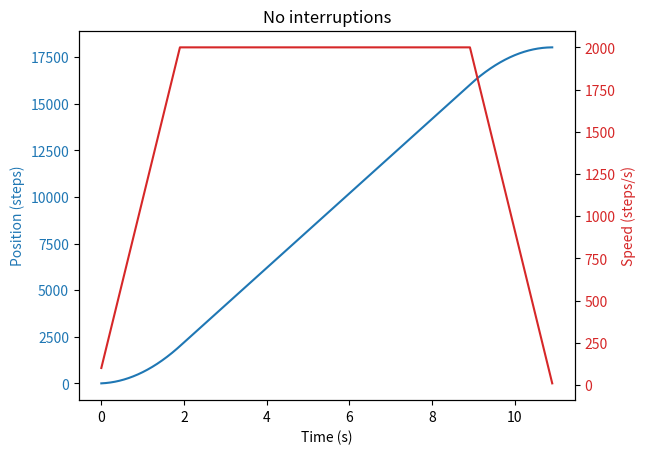
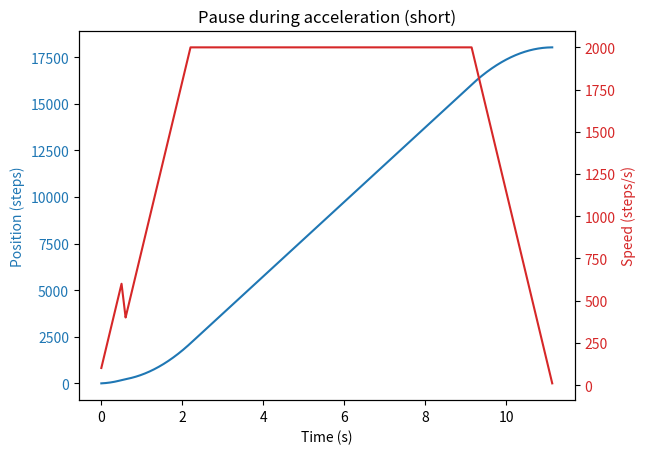
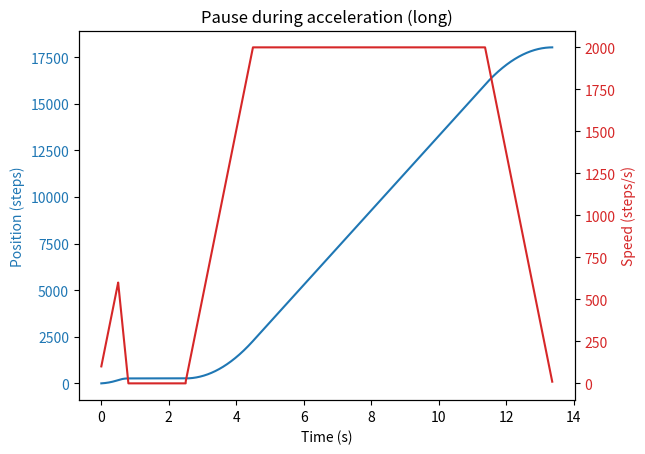
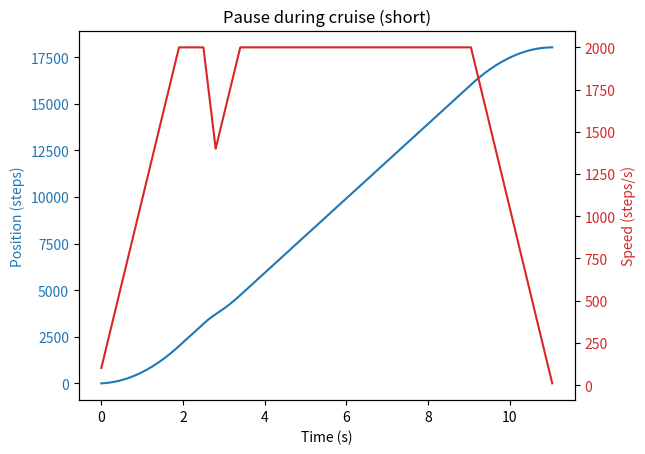
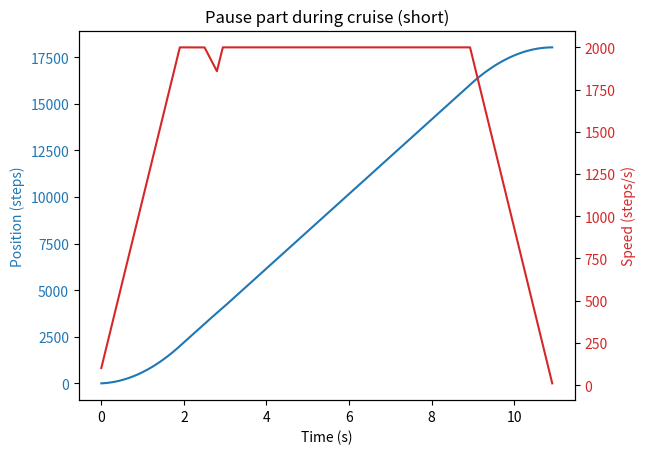
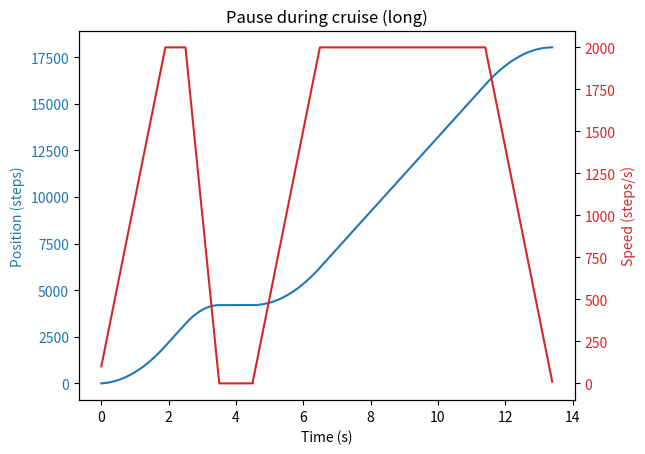
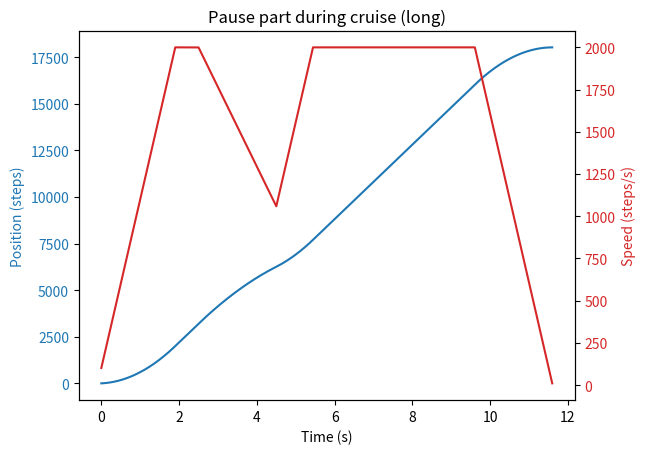
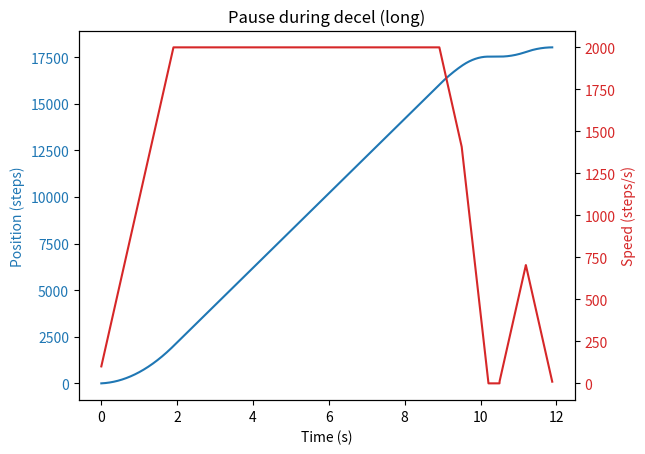
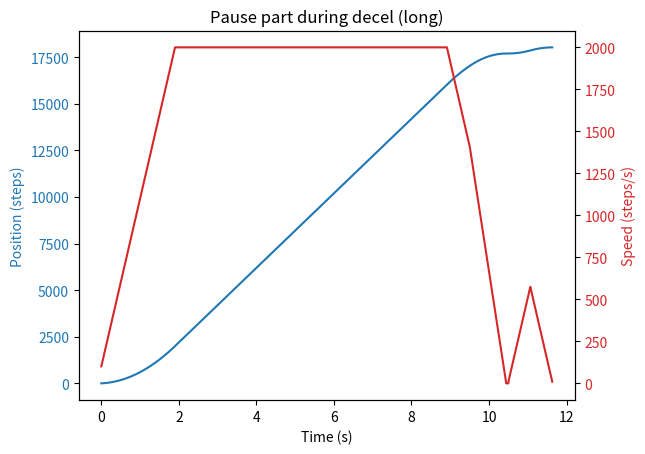
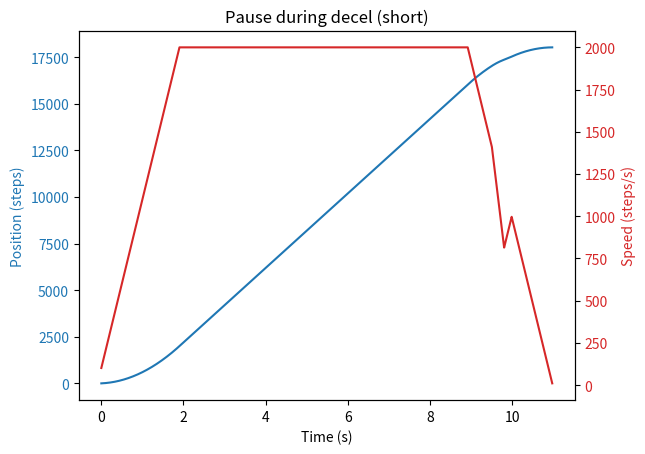
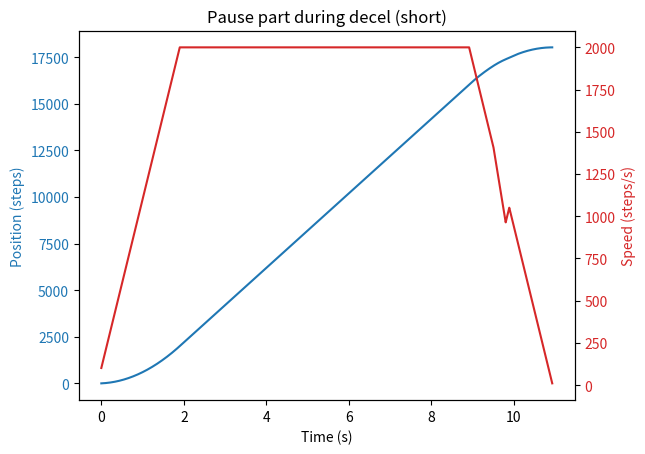

The script that saved these images, in order:
from enum import Enum
from math import sqrt
import matplotlib.pyplot as plt


class StepperFSM:
    class State(Enum):
        Idle = 'Idle'
        Accel = 'Accel'
        Cruise = 'Cruise'
        Decel = 'Decel'
        Pause = 'Pause'
        Done = 'Done'

    def __init__(self, acceleration, pause_max_acceleration, min_speed):
        self.state = self.State.Idle

        # Основные параметры движения
        self.acceleration = acceleration  # базовое ускорение и торможение
        self.pause_max_acceleration = pause_max_acceleration  # ускорение при паузе (обычно больше базового)
        self.pause_acceleration = 0

        self.min_speed = min_speed
        self.max_speed = 0

        self.start_speed = 0
        self.end_speed = 0

        # Позиции и расстояния по осям
        self.position = 0
        self.position_x = 0
        self.position_y = 0
        self.distance_x = 0
        self.distance_y = 0

        self.current_speed = 0
        self.total_dist = 0

        # Временные метки для состояний
        self.state_time = 0
        self.accel_time = 0
        self.cruise_time = 0
        self.decel_time = 0

        # Состояния паузы
        self.pause_start_speed = 0

    def start_move(self, distance, max_speed, start_speed=0, end_speed=0):
        self.total_dist = distance
        self.max_speed = max_speed
        self.position = 0
        self.current_speed = start_speed
        self.start_speed = start_speed
        self.end_speed = end_speed
        self.state_time = 0
        self._calculate_profile(distance)
        self.state = self.State.Accel

    def pause(self, value):
        if value == 0:
            self.resume()
            return

        if self.state == self.State.Decel:
            # При торможении ускорение паузы увеличивается от базового к максимальному
            self.pause_acceleration = (value / 255.0) * (
                        self.pause_max_acceleration - self.acceleration) + self.acceleration
        else:
            self.pause_acceleration = (value / 255.0) * self.pause_max_acceleration

        if self.state not in (self.State.Pause, self.State.Idle, self.State.Done):
            self.pause_start_speed = self.current_speed
            self.state = self.State.Pause
            self.state_time = 0

    def resume(self):
        if self.state == self.State.Pause:
            remaining_distance = self.total_dist - self.position
            speed_threshold = 1e-3
            start_speed_for_resume = self.current_speed if self.current_speed > speed_threshold else self.min_speed
            self.current_speed = start_speed_for_resume
            self.start_speed = start_speed_for_resume  # Передаем в профиль разгона
            self._calculate_profile(remaining_distance)
            self.state = self.State.Accel
            self.pause_acceleration = 0
            self.state_time = 0

    def _calculate_profile(self, remaining_distance):
        v0 = max(self.start_speed, self.min_speed)   # начало сегмента
        vmin_end = max(self.end_speed, self.min_speed)   # конечная скорость сегмента
        vmax = max(self.max_speed, self.min_speed)
        a = self.acceleration
        s = remaining_distance

        accel_time = (vmax - v0) / a if vmax > v0 else 0
        accel_dist = ((vmax + v0) / 2) * accel_time
        decel_dist = (vmax**2 - vmin_end**2) / (2 * a)

        if accel_dist + decel_dist > s:
            max_reachable_speed = sqrt(a * s + (v0**2 + vmin_end**2) / 2)
            max_reachable_speed = max(max_reachable_speed, self.min_speed)
            self.max_speed = min(max_reachable_speed, vmax)
            self.accel_time = max(0.001, (self.max_speed - v0) / a if self.max_speed > v0 else 0)
            self.cruise_time = 0
            self.decel_time = max(0.001, (self.max_speed - vmin_end) / a)
        else:
            self.max_speed = vmax
            self.accel_time = max(0.001, (self.max_speed - v0) / a)
            self.decel_time = max(0.001, (self.max_speed - vmin_end) / a)
            cruise_dist = s - accel_dist - decel_dist
            self.cruise_time = max(0, cruise_dist / self.max_speed if self.max_speed != 0 else 0)

        self.state_time = 0

    def update(self, dt):
        if self.state in (self.State.Idle, self.State.Done):
            return

        self.state_time += dt

        if self.state == self.State.Pause:
            if self.current_speed > 0 and self.pause_acceleration > 0:
                prev_speed = self.current_speed
                self.current_speed = max(self.current_speed - self.pause_acceleration * dt, 0)
                avg_speed = (prev_speed + self.current_speed) / 2
                self.position += avg_speed * dt
            return

        if self.state == self.State.Accel:
            self.current_speed += self.acceleration * dt
            self.current_speed = min(max(self.current_speed, self.min_speed), self.max_speed)
            self.position += self.current_speed * dt
            if self.state_time >= self.accel_time:
                self.state_time = 0
                if self.cruise_time > 0:
                    self.state = self.State.Cruise
                else:
                    self.state = self.State.Decel
            if self.position >= self.total_dist:
                self.position = self.total_dist
                self.state = self.State.Done

        elif self.state == self.State.Cruise:
            self.current_speed = max(self.current_speed, self.min_speed)
            self.position += self.current_speed * dt
            if self.state_time >= self.cruise_time:
                self.state_time = 0
                self.state = self.State.Decel
            if self.position >= self.total_dist:
                self.position = self.total_dist
                self.state = self.State.Done

        elif self.state == self.State.Decel:
            prev_speed = self.current_speed

            effective_accel = -max(self.acceleration,
                                   self.pause_acceleration if self.pause_acceleration > 0 else self.acceleration)

            if self.current_speed > self.min_speed:
                self.current_speed += effective_accel * dt
                if self.current_speed < self.min_speed:
                    self.current_speed = self.min_speed
            else:
                # Удерживаем минимальную скорость
                self.current_speed = self.min_speed

            avg_speed = (prev_speed + self.current_speed) / 2
            self.position += avg_speed * dt

            # Завершение движения
            if self.position >= self.total_dist and abs(self.current_speed - self.min_speed) < 1e-6:
                self.state = self.State.Done

    def is_done(self):
        return self.state == self.State.Done


def run_test_case(description, pause_times, distance=18000, max_speed=2000):
    print(f"\n--- Test: {description} ---")
    fsm = StepperFSM(1000, 2000, 10)
    fsm.start_move(distance, max_speed, 100, 200)

    dt = 0.001
    time = 0.0
    pause_index = 0

    times, positions, speeds = [], [], []

    while not fsm.is_done():
        fsm.update(dt)

        time += dt
        # Check if we need to pause/resume
        if pause_index < len(pause_times):
            event_time, action, parg = pause_times[pause_index]
            if abs(time - event_time) < dt / 2:
                if action == "pause":
                    fsm.pause(parg)
                elif action == "resume":
                    fsm.resume()
                pause_index += 1

        times.append(time)

        positions.append(fsm.position)
        speeds.append(fsm.current_speed)

    # Plot
    fig, ax1 = plt.subplots()
    ax1.set_xlabel('Time (s)')
    ax1.set_ylabel('Position (steps)', color='tab:blue')
    ax1.plot(times, positions, color='tab:blue')
    ax1.tick_params(axis='y', labelcolor='tab:blue')
    ax2 = ax1.twinx()
    ax2.set_ylabel('Speed (steps/s)', color='tab:red')
    ax2.plot(times, speeds, color='tab:red')
    ax2.tick_params(axis='y', labelcolor='tab:red')

    plt.title(description)
    plt.show()


if __name__ == "__main__":
    # 1. Без прерываний
    run_test_case("No interruptions", [])

    # 2. Прерывание на ускорении (короткое)
    run_test_case("Pause during acceleration (short)",
                  [(0.5, "pause", 255), (0.6, "resume", 255)])

    run_test_case("Pause during acceleration (long)",
                  [(0.5, "pause", 255), (2.5, "resume", 255)])

    # 3. Прерывание на круизе
    run_test_case("Pause during cruise (short)",
                  [(2.5, "pause", 255), (2.8, "resume", 255)])
    run_test_case("Pause part during cruise (short)",
                  [(2.5, "pause", 60), (2.8, "resume", 255)])

    run_test_case("Pause during cruise (long)",
                  [(2.5, "pause", 255), (4.5, "resume", 255)])
    run_test_case("Pause part during cruise (long)",
                  [(2.5, "pause", 60), (4.5, "resume", 255)])

    run_test_case("Pause during decel (long)",
                  [(9.5, "pause", 255), (10.5, "resume", 255)])
    run_test_case("Pause part during decel (long)",
                  [(9.5, "pause", 128), (10.5, "resume", 255)])

    run_test_case("Pause during decel (short)",
                  [(9.5, "pause", 255), (9.8, "resume", 255)])
    run_test_case("Pause part during decel (short)",
                  [(9.5, "pause", 128), (9.8, "resume", 255)])
